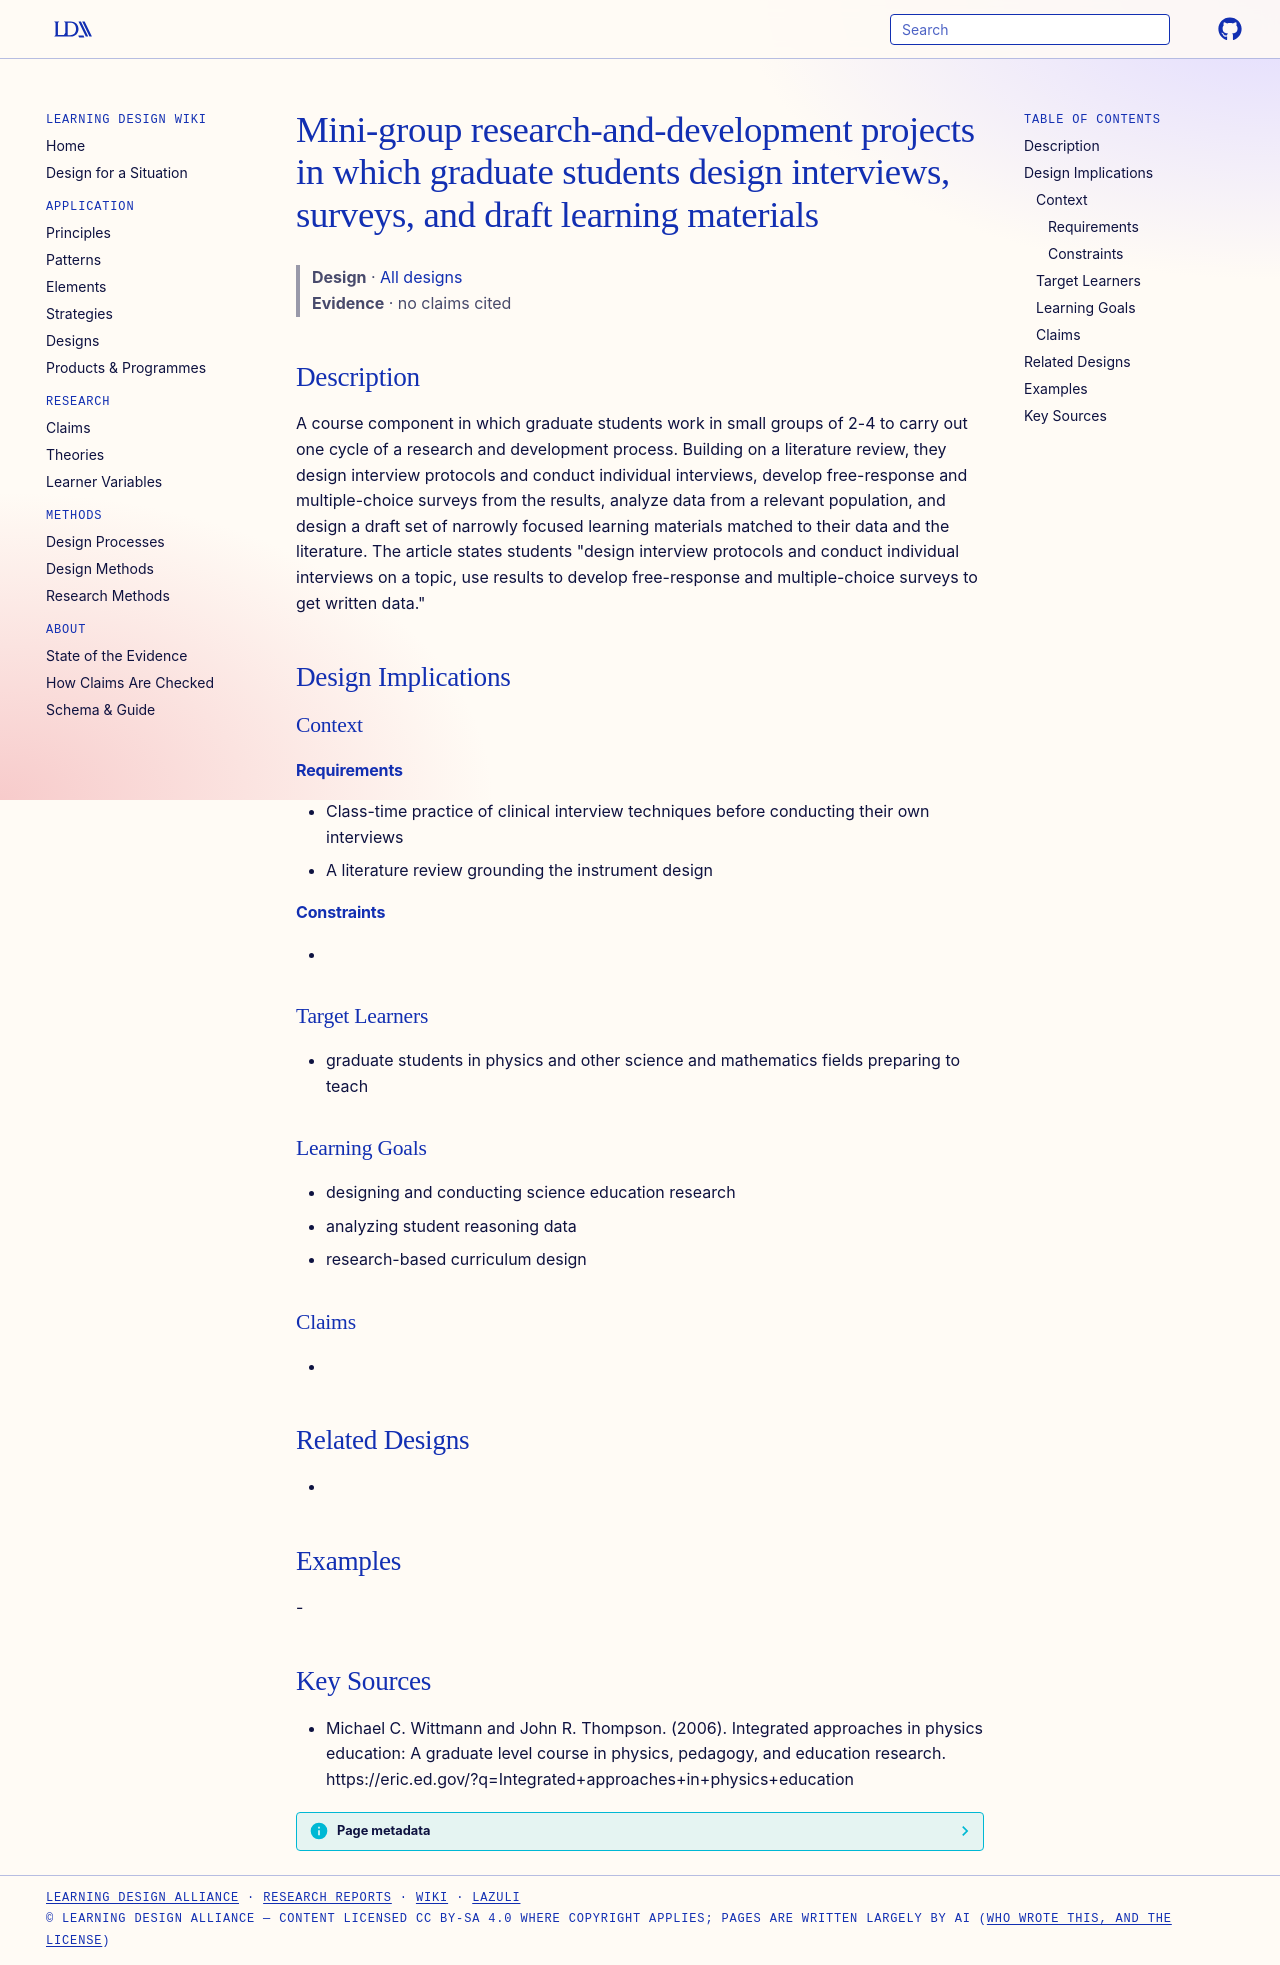

repository: Learning-Design-Alliance/learning-wiki · page: designs/gs-mini-group-research-projects/index.html · generator: mkdocs

---
type: design
id: gs-mini-group-research-projects
title: Mini-group research-and-development projects in which graduate students design interviews, surveys, and draft learning materials
description: A course component in which graduate students work in small groups of 2-4 to carry out one cycle of a research and development process.
status: review
generated:
  by: "process:settle-candidates"
  at: 2026-11-22
sources:
  - id: michael-c-wittmann-and-john-r-thompson-2006
    resource: "https://eric.ed.gov/?q=Integrated+approaches+in+physics+education"
    title: "Michael C. Wittmann and John R. Thompson. (2006). Integrated approaches in physics education: A graduate level course in physics, pedagogy, and education research. https://eric.ed.gov/?q=Integrated+approaches+in+physics+education"
    author: Michael C. Wittmann and John R. Thompson
---

# Mini-group research-and-development projects in which graduate students design interviews, surveys, and draft learning materials

> **Design** · [All designs](index.md)
> **Evidence** · no claims cited

## Description
A course component in which graduate students work in small groups of 2-4 to carry out one cycle of a research and development process. Building on a literature review, they design interview protocols and conduct individual interviews, develop free-response and multiple-choice surveys from the results, analyze data from a relevant population, and design a draft set of narrowly focused learning materials matched to their data and the literature. The article states students "design interview protocols and conduct individual interviews on a topic, use results to develop free-response and multiple-choice surveys to get written data."

## Design Implications

### Context
#### Requirements
- Class-time practice of clinical interview techniques before conducting their own interviews
- A literature review grounding the instrument design
#### Constraints
- 

### Target Learners
- graduate students in physics and other science and mathematics fields preparing to teach

### Learning Goals
- designing and conducting science education research
- analyzing student reasoning data
- research-based curriculum design

### Claims
- 

## Related Designs
- 

## Examples
-

## Key Sources
- Michael C. Wittmann and John R. Thompson. (2006). Integrated approaches in physics education: A graduate level course in physics, pedagogy, and education research. https://eric.ed.gov/?q=Integrated+approaches+in+physics+education
